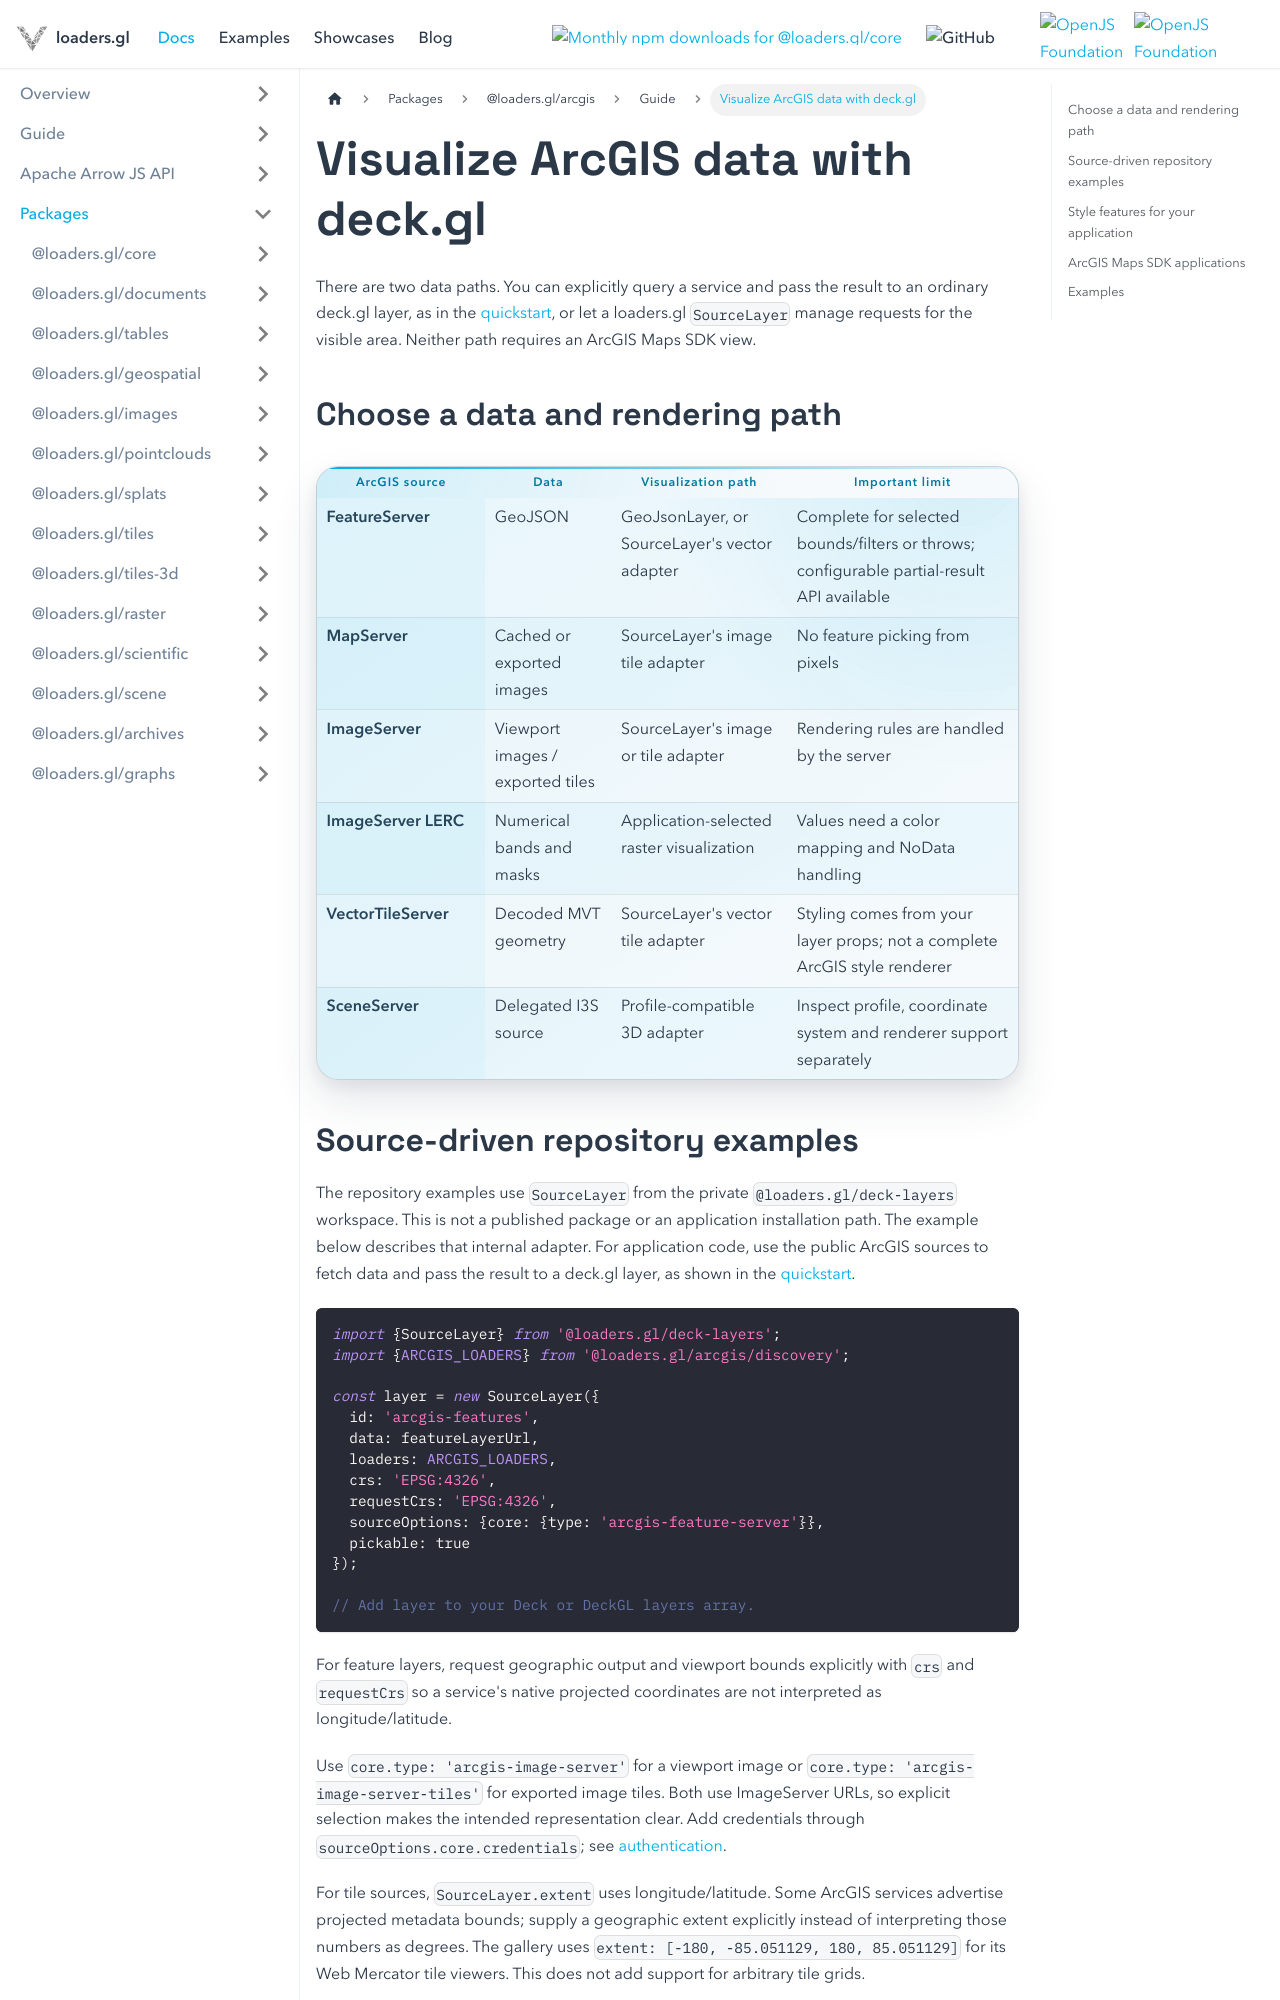

repository: visgl/loaders.gl · page: docs/developer-guide/arcgis/deck-gl.html · generator: docusaurus

---
title: Visualize ArcGIS data with deck.gl
description: Choose between explicitly loaded data and source-driven visualization.
---

# Visualize ArcGIS data with deck.gl

There are two data paths. You can explicitly query a service and pass the result to an ordinary
deck.gl layer, as in the [quickstart](/docs/developer-guide/arcgis), or let a loaders.gl `SourceLayer`
manage requests for the visible area. Neither path requires an ArcGIS Maps SDK view.

## Choose a data and rendering path

| ArcGIS source | Data | Visualization path | Important limit |
| --- | --- | --- | --- |
| FeatureServer | GeoJSON | GeoJsonLayer, or SourceLayer's vector adapter | Complete for selected bounds/filters or throws; configurable partial-result API available |
| MapServer | Cached or exported images | SourceLayer's image tile adapter | No feature picking from pixels |
| ImageServer | Viewport images / exported tiles | SourceLayer's image or tile adapter | Rendering rules are handled by the server |
| ImageServer LERC | Numerical bands and masks | Application-selected raster visualization | Values need a color mapping and NoData handling |
| VectorTileServer | Decoded MVT geometry | SourceLayer's vector tile adapter | Styling comes from your layer props; not a complete ArcGIS style renderer |
| SceneServer | Delegated I3S source | Profile-compatible 3D adapter | Inspect profile, coordinate system and renderer support separately |
